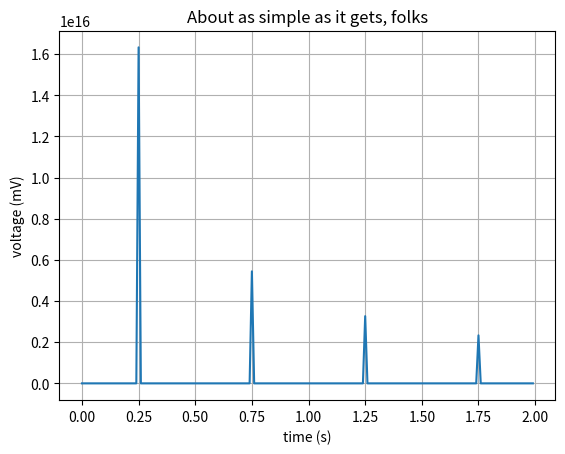

Recreate this plot in Python.
import matplotlib
import matplotlib.pyplot as plt
import numpy as np

t = np.arange(0.0, 2.0, 0.01)
s = 1 + np.tan(2 * np.pi * t)
fig, ax = plt.subplots()
ax.plot(t, s)
ax.set(xlabel='time (s)', ylabel='voltage (mV)',
       title='About as simple as it gets, folks')
ax.grid()
fig.savefig("temp.svg", format="svg", transparent=True)
